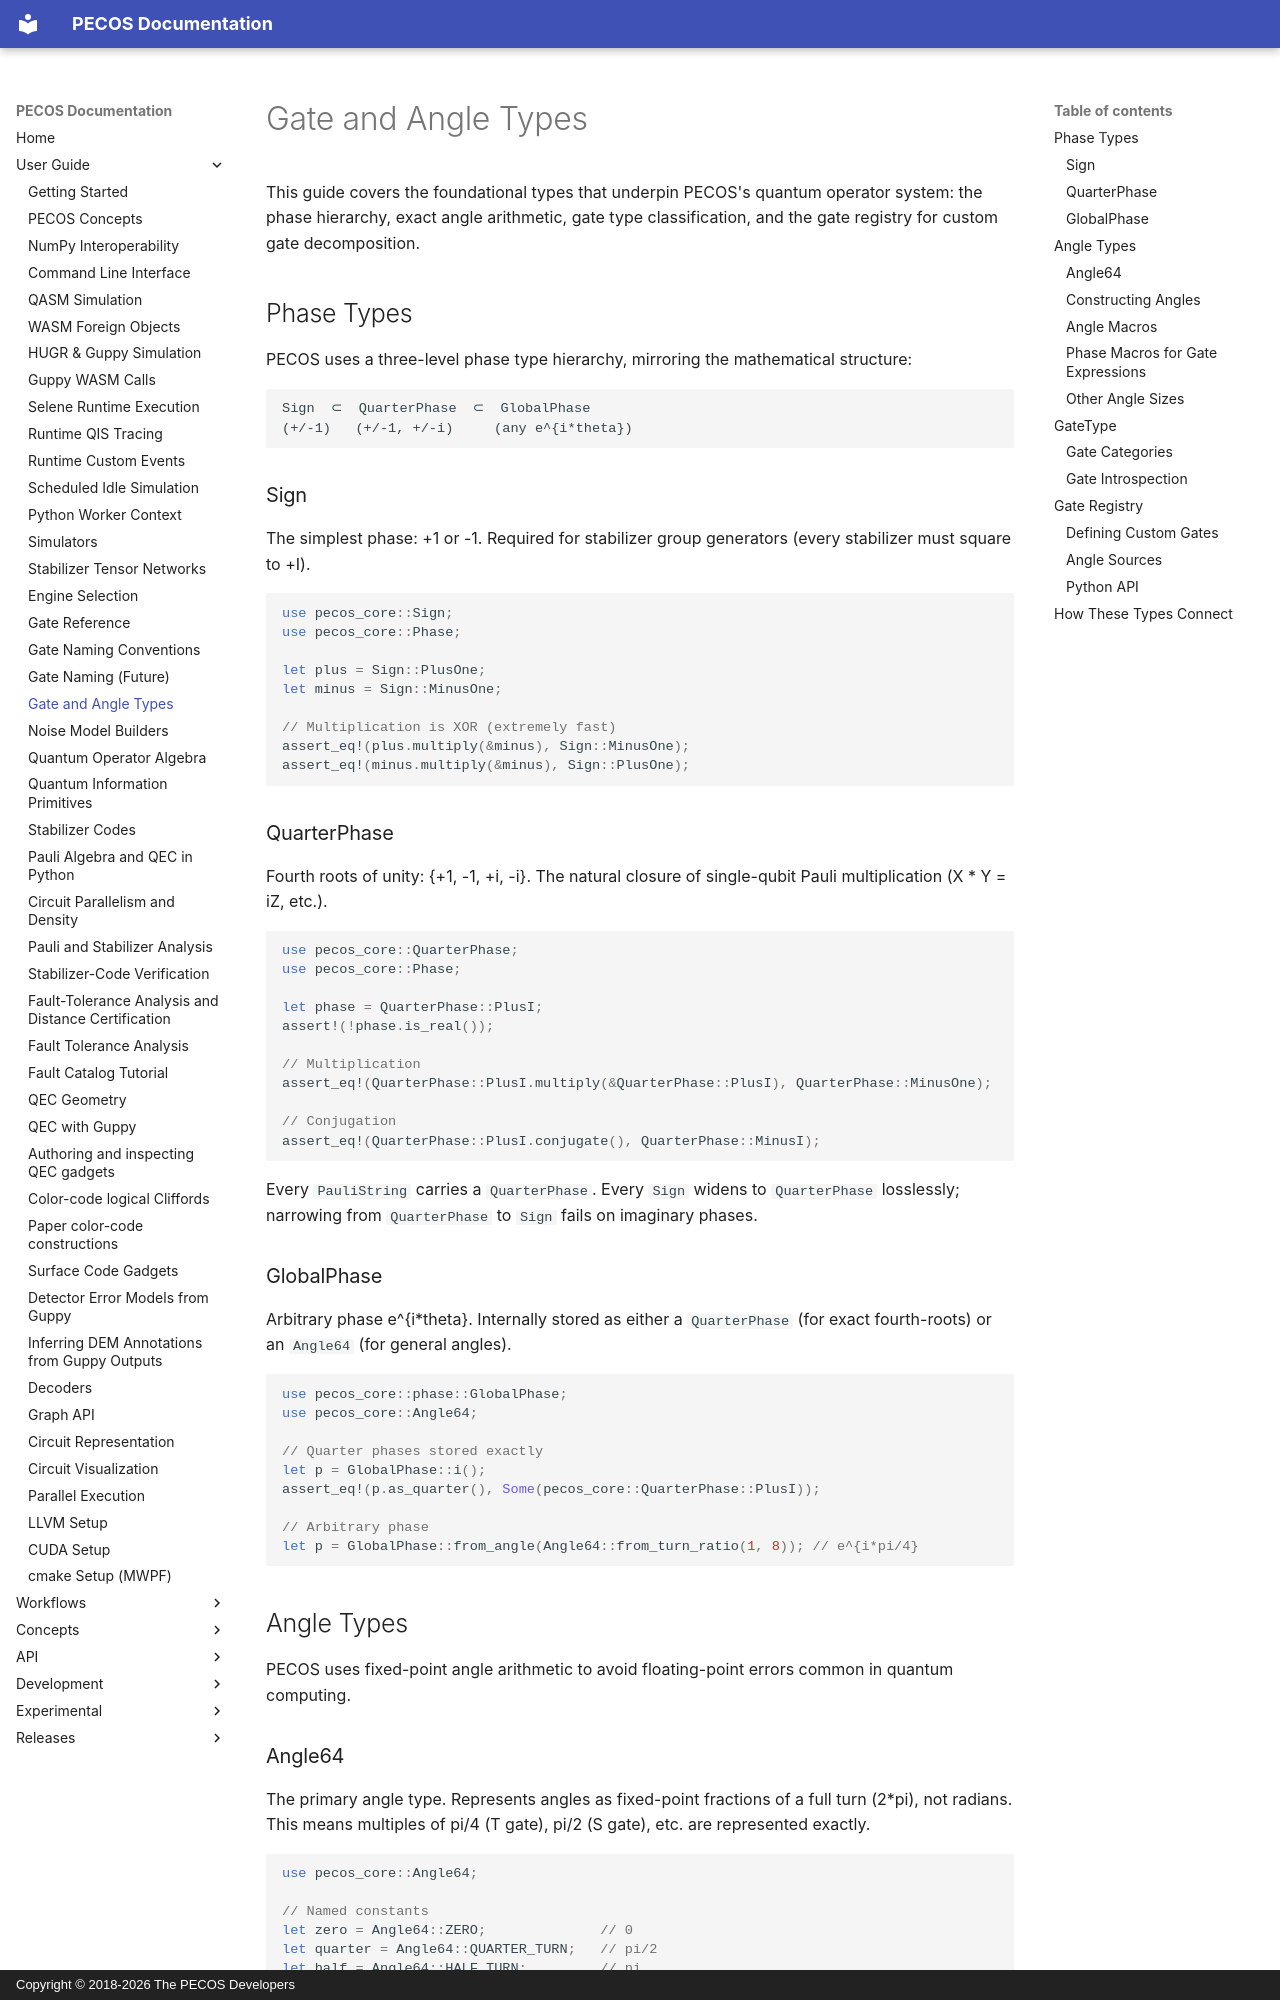

repository: PECOS-packages/PECOS · page: user-guide/gate-angle-types.html · generator: mkdocs · copyright: Copyright © 2018-2026 The PECOS Developers

# Gate and Angle Types

This guide covers the foundational types that underpin PECOS's quantum operator system: the phase hierarchy, exact angle arithmetic, gate type classification, and the gate registry for custom gate decomposition.

## Phase Types

PECOS uses a three-level phase type hierarchy, mirroring the mathematical structure:

```text
Sign  ⊂  QuarterPhase  ⊂  GlobalPhase
(+/-1)   (+/-1, +/-i)     (any e^{i*theta})
```

### Sign

The simplest phase: +1 or -1. Required for stabilizer group generators (every stabilizer must square to +I).

```rust
use pecos_core::Sign;
use pecos_core::Phase;

let plus = Sign::PlusOne;
let minus = Sign::MinusOne;

// Multiplication is XOR (extremely fast)
assert_eq!(plus.multiply(&minus), Sign::MinusOne);
assert_eq!(minus.multiply(&minus), Sign::PlusOne);
```

### QuarterPhase

Fourth roots of unity: {+1, -1, +i, -i}. The natural closure of single-qubit Pauli multiplication (X * Y = iZ, etc.).

```rust
use pecos_core::QuarterPhase;
use pecos_core::Phase;

let phase = QuarterPhase::PlusI;
assert!(!phase.is_real());

// Multiplication
assert_eq!(QuarterPhase::PlusI.multiply(&QuarterPhase::PlusI), QuarterPhase::MinusOne);

// Conjugation
assert_eq!(QuarterPhase::PlusI.conjugate(), QuarterPhase::MinusI);
```

Every `PauliString` carries a `QuarterPhase`. Every `Sign` widens to `QuarterPhase` losslessly; narrowing from `QuarterPhase` to `Sign` fails on imaginary phases.

### GlobalPhase

Arbitrary phase e^{i*theta}. Internally stored as either a `QuarterPhase` (for exact fourth-roots) or an `Angle64` (for general angles).

```rust
use pecos_core::phase::GlobalPhase;
use pecos_core::Angle64;

// Quarter phases stored exactly
let p = GlobalPhase::i();
assert_eq!(p.as_quarter(), Some(pecos_core::QuarterPhase::PlusI));

// Arbitrary phase
let p = GlobalPhase::from_angle(Angle64::from_turn_ratio(1, 8)); // e^{i*pi/4}
```

## Angle Types

PECOS uses fixed-point angle arithmetic to avoid floating-point errors common in quantum computing.

### Angle64

The primary angle type. Represents angles as fixed-point fractions of a full turn (2*pi), not radians. This means multiples of pi/4 (T gate), pi/2 (S gate), etc. are represented exactly.

```rust
use pecos_core::Angle64;

// Named constants
let zero = Angle64::ZERO;              // 0
let quarter = Angle64::QUARTER_TURN;   // pi/2
let half = Angle64::HALF_TURN;         // pi
let full = Angle64::FULL_TURN;         // 2*pi (wraps to 0)

// From turns (fractional rotations)
let eighth = Angle64::from_turn_ratio(1, 8);  // pi/4

// Exact rational construction
let third = Angle64::from_turn_ratio(1, 3);  // 2*pi/3

// Arithmetic (wrapping modular)
assert_eq!(quarter + quarter, half);
assert_eq!(half + half, zero);  // wraps around

// Conversion to radians (for interop)
let radians: f64 = quarter.to_radians();
```
